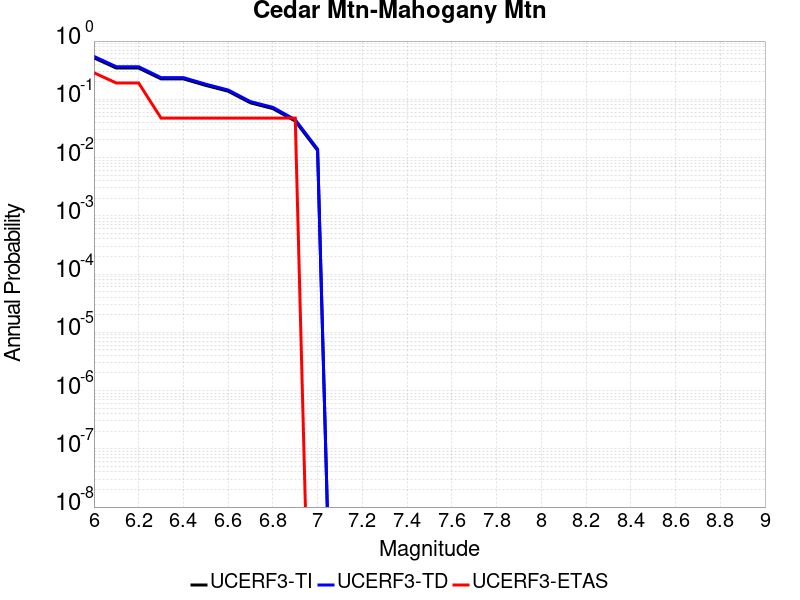

Source data for this figure (header and first rows):
Magnitude, UCERF3-TI Prob, UCERF3-TD Prob, UCERF3-ETAS Prob
6.0, 0.5154, 0.5456, 0.2857
6.1, 0.344, 0.3627, 0.1905
6.2, 0.344, 0.3627, 0.1905
6.3, 0.2245, 0.2359, 0.04762
6.4, 0.2245, 0.2359, 0.04762
6.5, 0.1732, 0.1819, 0.04762
6.6, 0.1377, 0.1446, 0.04762
6.7, 0.08692, 0.09128, 0.04762
6.8, 0.06932, 0.07283, 0.04762
6.9, 0.04237, 0.04458, 0.04762
7.0, 0.01322, 0.01396, 0.0
